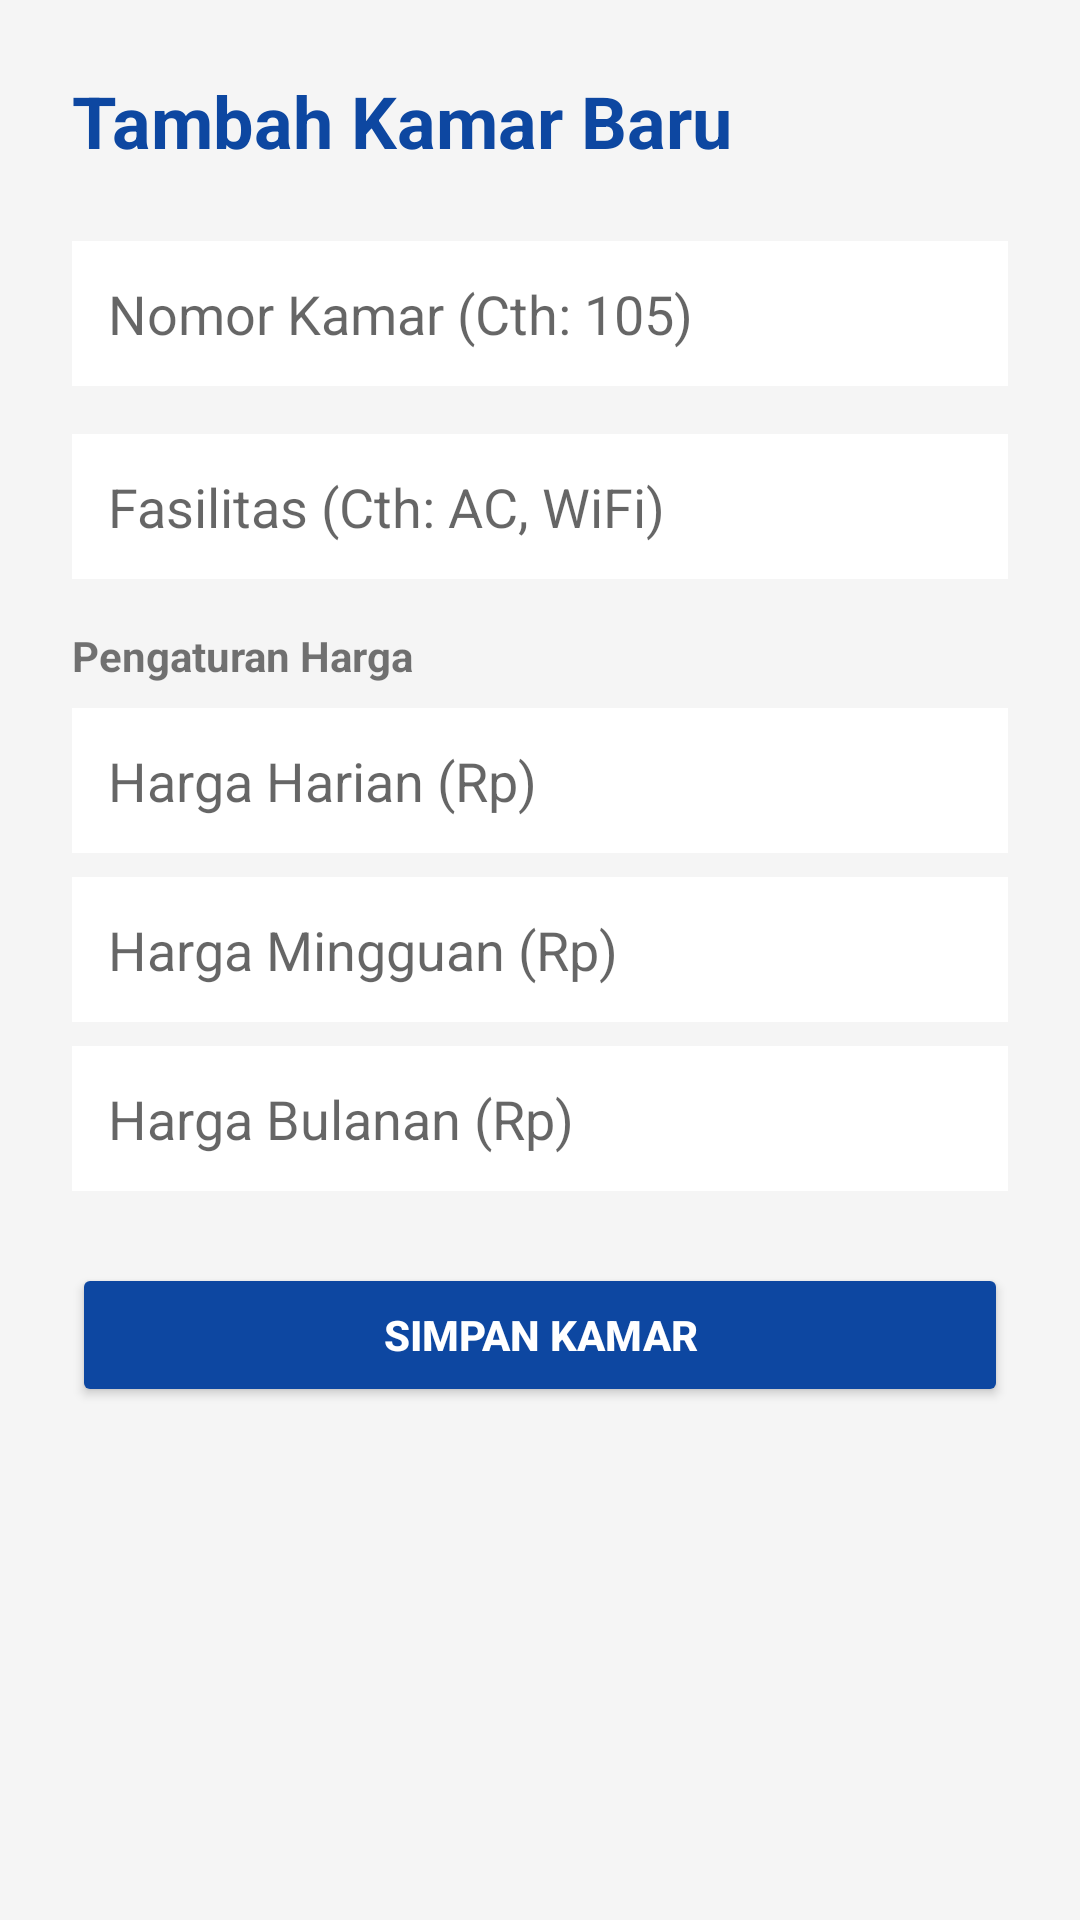

Android layout source for this screen:
<!-- AndroidManifest.xml: application theme Theme.KosCost -->
<!-- res/layout/activity_tambah_kamar.xml -->
<?xml version="1.0" encoding="utf-8"?>
<ScrollView xmlns:android="http://schemas.android.com/apk/res/android"
    android:layout_width="match_parent"
    android:layout_height="match_parent"
    android:padding="24dp"
    android:fitsSystemWindows="true"
    android:background="#F5F5F5">

    <LinearLayout
        android:layout_width="match_parent"
        android:layout_height="wrap_content"
        android:orientation="vertical">

        <TextView
            android:layout_width="match_parent"
            android:layout_height="wrap_content"
            android:text="Tambah Kamar Baru"
            android:textSize="24sp"
            android:textStyle="bold"
            android:textColor="#0D47A1"
            android:layout_marginBottom="24dp"/>

        <EditText
            android:id="@+id/et_no_kamar_baru"
            android:layout_width="match_parent"
            android:layout_height="wrap_content"
            android:hint="Nomor Kamar (Cth: 105)"
            android:inputType="number"
            android:background="@android:color/white"
            android:padding="12dp"
            android:layout_marginBottom="16dp"/>

        <EditText
            android:id="@+id/et_fasilitas_baru"
            android:layout_width="match_parent"
            android:layout_height="wrap_content"
            android:hint="Fasilitas (Cth: AC, WiFi)"
            android:background="@android:color/white"
            android:padding="12dp"
            android:layout_marginBottom="16dp"/>

        <TextView
            android:text="Pengaturan Harga"
            android:textStyle="bold"
            android:layout_width="wrap_content"
            android:layout_height="wrap_content"
            android:layout_marginBottom="8dp"/>

        <EditText
            android:id="@+id/et_harga_harian"
            android:layout_width="match_parent"
            android:layout_height="wrap_content"
            android:hint="Harga Harian (Rp)"
            android:inputType="number"
            android:background="@android:color/white"
            android:padding="12dp"
            android:layout_marginBottom="8dp"/>

        <EditText
            android:id="@+id/et_harga_mingguan"
            android:layout_width="match_parent"
            android:layout_height="wrap_content"
            android:hint="Harga Mingguan (Rp)"
            android:inputType="number"
            android:background="@android:color/white"
            android:padding="12dp"
            android:layout_marginBottom="8dp"/>

        <EditText
            android:id="@+id/et_harga_bulanan"
            android:layout_width="match_parent"
            android:layout_height="wrap_content"
            android:hint="Harga Bulanan (Rp)"
            android:inputType="number"
            android:background="@android:color/white"
            android:padding="12dp"
            android:layout_marginBottom="24dp"/>

        <Button
            android:id="@+id/btn_simpan_kamar"
            android:layout_width="match_parent"
            android:layout_height="wrap_content"
            android:text="SIMPAN KAMAR"
            android:backgroundTint="#0D47A1"
            android:textColor="#FFF"
            android:textStyle="bold"
            android:padding="14dp"/>

    </LinearLayout>
</ScrollView>
<!-- resources referenced by this layout -->
<resources>
  <style name="Theme.KosCost" parent="Theme.AppCompat.Light.NoActionBar">
          <item name="colorPrimary">#0D47A1</item>
          <item name="colorPrimaryDark">#002171</item>
          <item name="colorAccent">#00C853</item>
      </style>
  
  
      Setelah update ini, tampilan aplikasimu dijamin rapi dan responsif di semua HP! 🚀
</resources>
